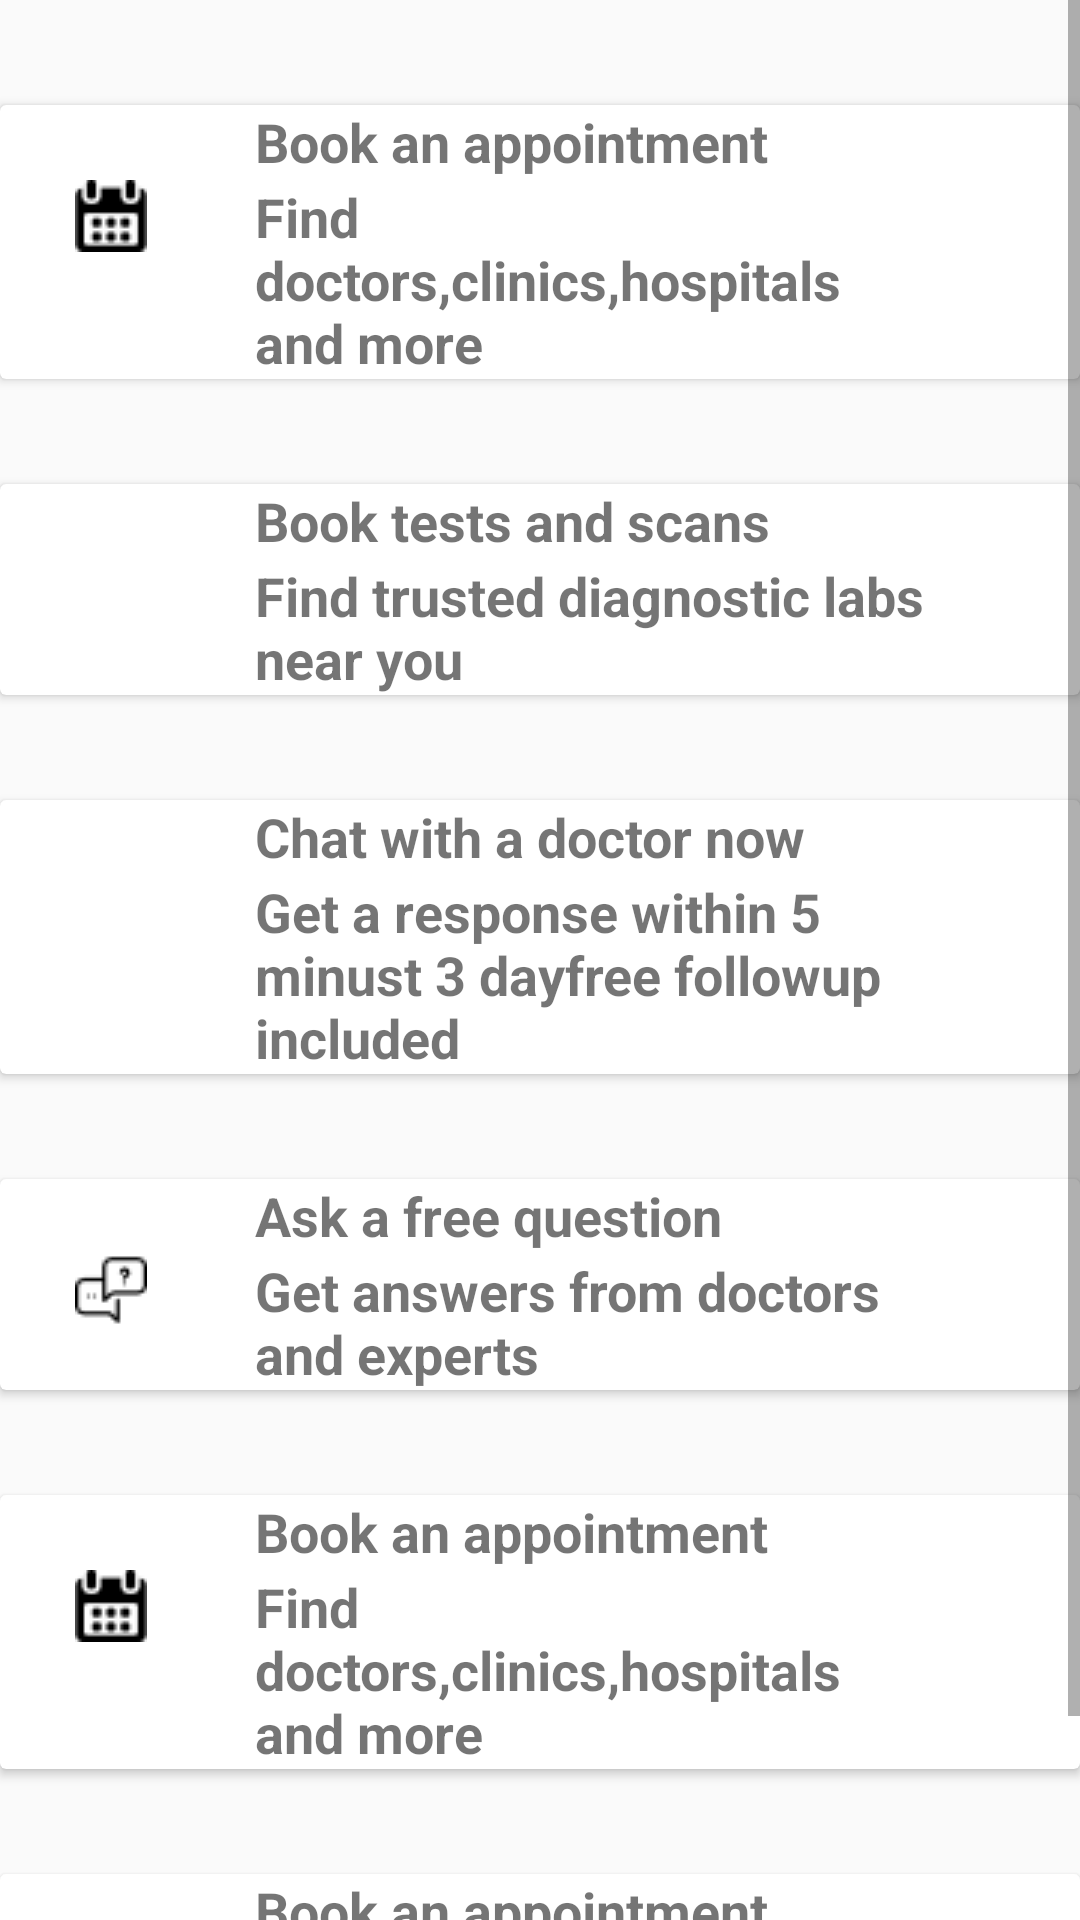

Here is an Android app screen rendered from its layout file. Give the layout XML and the strings, colors and styles it references.
<!-- AndroidManifest.xml: application theme AppTheme -->
<!-- res/layout/fragment_my_list.xml -->
<?xml version="1.0" encoding="utf-8"?>
<ScrollView android:layout_width="match_parent"
    android:layout_height="match_parent"
    xmlns:android="http://schemas.android.com/apk/res/android" >
<LinearLayout
    xmlns:android="http://schemas.android.com/apk/res/android"
    xmlns:app="http://schemas.android.com/apk/res-auto"
    android:layout_width="match_parent"
    android:layout_height="match_parent"
    android:orientation="vertical" >

    <android.support.v7.widget.CardView
        android:id="@+id/card_dash"
        android:layout_marginTop="35dp"
        android:layout_width="wrap_content"
        android:layout_height="wrap_content">
        <ImageView
            android:layout_width="wrap_content"
            android:layout_height="wrap_content"
            android:src="@drawable/calendar"
            android:paddingLeft="25dp"
            android:layout_marginTop="25dp"/>

        <TextView
            android:layout_width="wrap_content"
            android:layout_height="wrap_content"
            android:textSize="18dp"
            android:textStyle="bold"
          android:layout_marginHorizontal="50dp"
            android:text="Book an appointment"
            android:paddingLeft="35dp"
            />
        <TextView
            android:layout_width="wrap_content"
            android:layout_height="wrap_content"
            android:textSize="18dp"
            android:textStyle="bold"
            android:layout_marginTop="25dp"
            android:layout_marginHorizontal="50dp"
            android:text="Find doctors,clinics,hospitals and more"
            android:paddingLeft="35dp"
            />
        <ImageView
            android:layout_width="wrap_content"
            android:layout_height="wrap_content"
            android:layout_gravity="end"
            android:layout_marginTop="25dp"
            app:srcCompat="@drawable/ic_keyboard_arrow_right_black_24dp"/>

    </android.support.v7.widget.CardView>


    <android.support.v7.widget.CardView
        android:id="@+id/card_dash1"
        android:layout_marginTop="35dp"
        android:layout_width="wrap_content"
        android:layout_height="wrap_content">

        <TextView
            android:layout_width="wrap_content"
            android:layout_height="wrap_content"
            android:textSize="18dp"
            android:textStyle="bold"
            android:layout_marginHorizontal="50dp"
            android:text="Book tests and scans"
            android:paddingLeft="35dp"
            />
        <TextView
            android:layout_width="wrap_content"
            android:layout_height="wrap_content"
            android:textSize="18dp"
            android:textStyle="bold"
            android:layout_marginTop="25dp"
            android:layout_marginHorizontal="50dp"
            android:text="Find trusted diagnostic labs near you"
            android:paddingLeft="35dp"
            />
        <ImageView
            android:layout_width="wrap_content"
            android:layout_height="wrap_content"
            android:layout_gravity="end"
            android:layout_marginTop="25dp"
            app:srcCompat="@drawable/ic_keyboard_arrow_right_black_24dp"/>

        <ImageView
            android:layout_width="wrap_content"
            android:layout_height="25dp"
            android:layout_marginTop="25dp"
            android:paddingLeft="25dp"
            android:src="@drawable/flasks" />

    </android.support.v7.widget.CardView>
    <android.support.v7.widget.CardView
        android:id="@+id/card_dash2"
        android:layout_marginTop="35dp"
        android:layout_width="wrap_content"
        android:layout_height="wrap_content">
        <ImageView
            android:layout_width="wrap_content"
            android:layout_height="wrap_content"
            android:src="@drawable/chat"
            android:paddingLeft="25dp"
            android:layout_marginTop="25dp"/>

        <TextView
            android:layout_width="wrap_content"
            android:layout_height="wrap_content"
            android:textSize="18dp"
            android:textStyle="bold"
            android:layout_marginHorizontal="50dp"
            android:text="Chat with a doctor now"
            android:paddingLeft="35dp"
            />
        <TextView
            android:layout_width="wrap_content"
            android:layout_height="wrap_content"
            android:textSize="18dp"
            android:textStyle="bold"
            android:layout_marginTop="25dp"
            android:layout_marginHorizontal="50dp"
            android:text="Get a response within 5 minust 3 dayfree followup included"
            android:paddingLeft="35dp"
            />
        <ImageView
            android:layout_width="wrap_content"
            android:layout_height="wrap_content"
            android:layout_gravity="end"
            android:layout_marginTop="25dp"
            app:srcCompat="@drawable/ic_keyboard_arrow_right_black_24dp"/>

    </android.support.v7.widget.CardView>
    <android.support.v7.widget.CardView
        android:id="@+id/card_dash3"
        android:layout_marginTop="35dp"
        android:layout_width="wrap_content"
        android:layout_height="wrap_content">
        <ImageView
            android:layout_width="wrap_content"
            android:layout_height="wrap_content"
            android:src="@drawable/discussissue"
            android:paddingLeft="25dp"
            android:layout_marginTop="25dp"/>

        <TextView
            android:layout_width="wrap_content"
            android:layout_height="wrap_content"
            android:textSize="18dp"
            android:textStyle="bold"
            android:layout_marginHorizontal="50dp"
            android:text="Ask a free question"
            android:paddingLeft="35dp"
            />
        <TextView
            android:layout_width="wrap_content"
            android:layout_height="wrap_content"
            android:textSize="18dp"
            android:textStyle="bold"
            android:layout_marginTop="25dp"
            android:layout_marginHorizontal="50dp"
            android:text="Get answers from doctors and experts"
            android:paddingLeft="35dp"
            />
        <ImageView
            android:layout_width="wrap_content"
            android:layout_height="wrap_content"
            android:layout_gravity="end"
            android:layout_marginTop="25dp"
            app:srcCompat="@drawable/ic_keyboard_arrow_right_black_24dp"/>

    </android.support.v7.widget.CardView>
    <android.support.v7.widget.CardView
        android:id="@+id/card_dash4"
        android:layout_marginTop="35dp"
        android:layout_width="wrap_content"
        android:layout_height="wrap_content">
        <ImageView
            android:layout_width="wrap_content"
            android:layout_height="wrap_content"
            android:src="@drawable/calendar"
            android:paddingLeft="25dp"
            android:layout_marginTop="25dp"/>

        <TextView
            android:layout_width="wrap_content"
            android:layout_height="wrap_content"
            android:textSize="18dp"
            android:textStyle="bold"
            android:layout_marginHorizontal="50dp"
            android:text="Book an appointment"
            android:paddingLeft="35dp"
            />
        <TextView
            android:layout_width="wrap_content"
            android:layout_height="wrap_content"
            android:textSize="18dp"
            android:textStyle="bold"
            android:layout_marginTop="25dp"
            android:layout_marginHorizontal="50dp"
            android:text="Find doctors,clinics,hospitals and more"
            android:paddingLeft="35dp"
            />
        <ImageView
            android:layout_width="wrap_content"
            android:layout_height="wrap_content"
            android:layout_gravity="end"
            android:layout_marginTop="25dp"
            app:srcCompat="@drawable/ic_keyboard_arrow_right_black_24dp"/>

    </android.support.v7.widget.CardView>
    <android.support.v7.widget.CardView
        android:id="@+id/card_dash5"
        android:layout_marginTop="35dp"
        android:layout_width="wrap_content"
        android:layout_height="wrap_content">
        <ImageView
            android:layout_width="wrap_content"
            android:layout_height="wrap_content"
            android:src="@drawable/calendar"
            android:paddingLeft="25dp"
            android:layout_marginTop="25dp"/>

        <TextView
            android:layout_width="wrap_content"
            android:layout_height="wrap_content"
            android:textSize="18dp"
            android:textStyle="bold"
            android:layout_marginHorizontal="50dp"
            android:text="Book an appointment"
            android:paddingLeft="35dp"
            />
        <TextView
            android:layout_width="wrap_content"
            android:layout_height="wrap_content"
            android:textSize="18dp"
            android:textStyle="bold"
            android:layout_marginTop="25dp"
            android:layout_marginHorizontal="50dp"
            android:text="Find doctors,clinics,hospitals and more"
            android:paddingLeft="35dp"
            />
        <ImageView
            android:layout_width="wrap_content"
            android:layout_height="wrap_content"
            android:layout_gravity="end"
            android:layout_marginTop="25dp"
            app:srcCompat="@drawable/ic_keyboard_arrow_right_black_24dp"/>

    </android.support.v7.widget.CardView>

</LinearLayout>
</ScrollView>
<!-- resources referenced by this layout -->
<resources>
  <!-- drawable calendar: png bitmap (drawable-v24, 692 bytes) -->
  <!-- drawable chat: png bitmap (drawable-v24, 727 bytes) -->
  <!-- drawable discussissue: png bitmap (drawable-v24, 642 bytes) -->
  <!-- drawable flasks: png bitmap (drawable-v24, 605 bytes) -->
  <style name="AppTheme" parent="Theme.AppCompat.Light.DarkActionBar">
          
          <item name="colorPrimary">@color/colorPrimary</item>
          <item name="colorPrimaryDark">@color/colorPrimaryDark</item>
          <item name="colorAccent">@color/colorAccent</item>
      </style>
  <color name="colorPrimary">#3F51B5</color>
  <color name="colorPrimaryDark">#303F9F</color>
  <color name="colorAccent">#FF4081</color>
</resources>
